Run: headless pygame with SDL's dummy video driver; simulated clock (each Clock.tick advances the game by its frame time, no real sleeping); random seed 0; keys injected as events and as key.get_pressed() state; no mouse input.
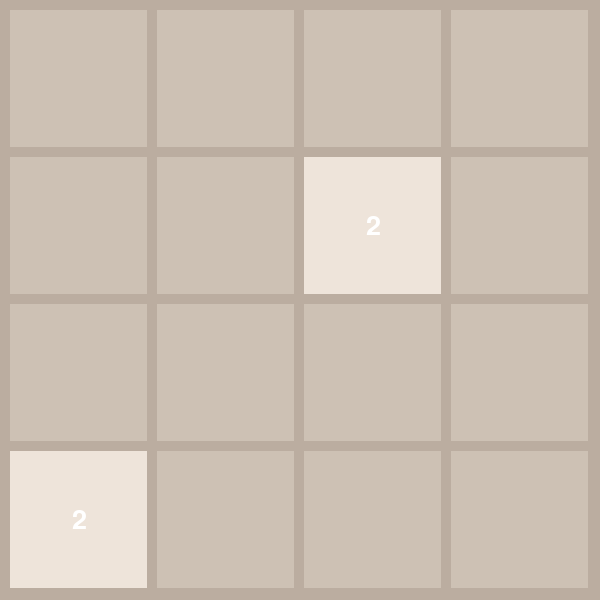
Frame 1 of 4 · flips 1–60 · no input
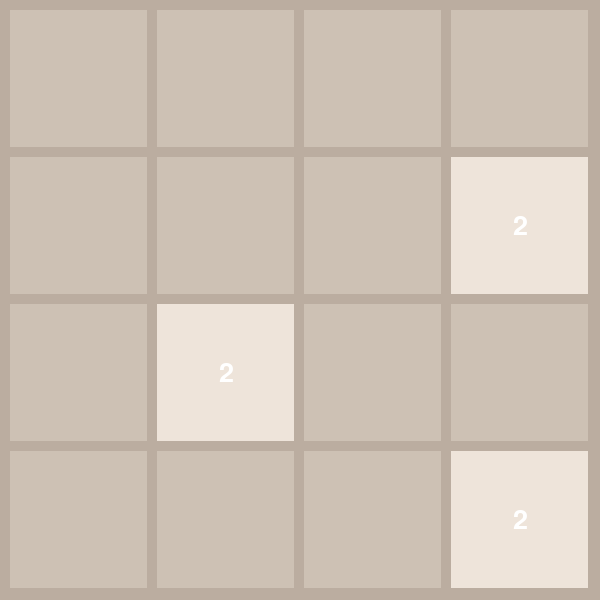
Frame 2 of 4 · flips 61–180 · tapped SPACE, RETURN · held RIGHT (→), D
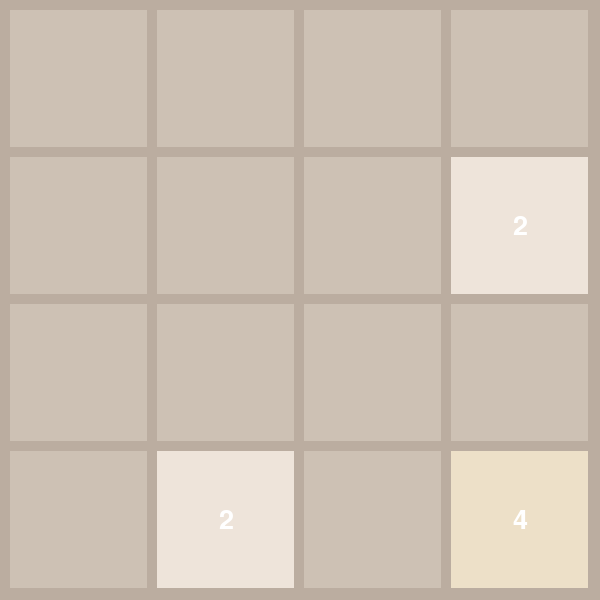
Frame 3 of 4 · flips 181–300 · held DOWN (↓), S
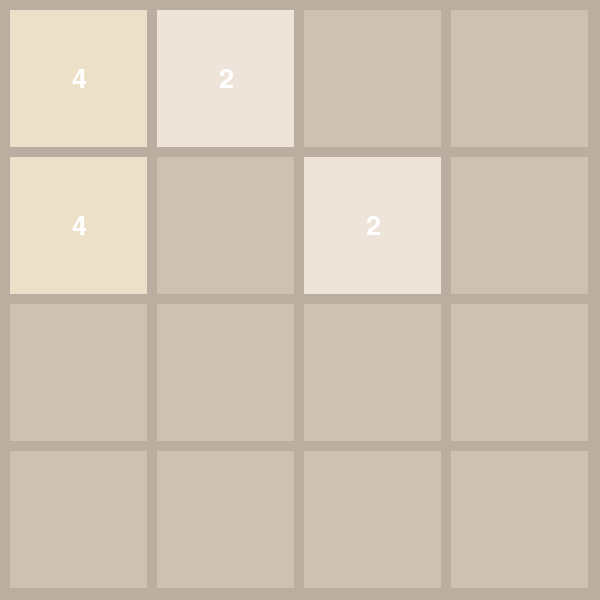
Frame 4 of 4 · flips 301–420 · held LEFT (←), A, UP (↑), W

The pygame program that drew these frames:

import pygame
import random

# Initialize Pygame
pygame.init()

# Constants
SCREEN_SIZE = 600
GRID_SIZE = 4
GRID_SPACING = 10
CELL_SIZE = (SCREEN_SIZE - (GRID_SPACING * (GRID_SIZE + 1))) // GRID_SIZE
FONT_SIZE = 40
FONT_COLOR = (255, 255, 255)
BACKGROUND_COLOR = (187, 173, 160)
CELL_COLORS = {
    0: (205, 193, 180),
    2: (238, 228, 218),
    4: (237, 224, 200),
    8: (242, 177, 121),
    16: (245, 149, 99),
    32: (246, 124, 95),
    64: (246, 94, 59),
    128: (237, 207, 114),
    256: (237, 204, 97),
    512: (237, 200, 80),
    1024: (237, 197, 63),
    2048: (237, 194, 46)
}

# Create the screen
screen = pygame.display.set_mode((SCREEN_SIZE, SCREEN_SIZE))
pygame.display.set_caption('2048')

# Initialize the grid
grid = [[0] * GRID_SIZE for _ in range(GRID_SIZE)]

# Add initial tiles
def add_initial_tiles():
    for _ in range(2):
        add_tile()

# Add a new tile (either 2 or 4) to a random empty cell
def add_tile():
    empty_cells = [(x, y) for x in range(GRID_SIZE) for y in range(GRID_SIZE) if grid[x][y] == 0]
    if empty_cells:
        x, y = random.choice(empty_cells)
        grid[x][y] = 2 if random.random() < 0.9 else 4

# Check if the game is over
def is_game_over():
    return not any(0 in row for row in grid) and not any(grid[x][y] == grid[x + 1][y] or grid[x][y] == grid[x][y + 1] for x in range(GRID_SIZE - 1) for y in range(GRID_SIZE - 1))

# Draw the grid
def draw_grid():
    screen.fill(BACKGROUND_COLOR)
    for x in range(GRID_SIZE):
        for y in range(GRID_SIZE):
            pygame.draw.rect(screen, CELL_COLORS[grid[x][y]], (GRID_SPACING + y * (CELL_SIZE + GRID_SPACING), GRID_SPACING + x * (CELL_SIZE + GRID_SPACING), CELL_SIZE, CELL_SIZE))
            if grid[x][y] != 0:
                font = pygame.font.SysFont(None, FONT_SIZE)
                text = font.render(str(grid[x][y]), True, FONT_COLOR)
                text_rect = text.get_rect(center=(GRID_SPACING + y * (CELL_SIZE + GRID_SPACING) + CELL_SIZE / 2, GRID_SPACING + x * (CELL_SIZE + GRID_SPACING) + CELL_SIZE / 2))
                screen.blit(text, text_rect)

# Shift the grid in a specified direction (left, right, up, or down)
def shift_grid(direction):
    global grid
    if direction == 'left':
        grid = [merge(row) for row in grid]
    elif direction == 'right':
        grid = [merge(row[::-1])[::-1] for row in grid]
    elif direction == 'up':
        grid = [merge([grid[x][y] for x in range(GRID_SIZE)]) for y in range(GRID_SIZE)]
    elif direction == 'down':
        grid = [merge([grid[x][y] for x in range(GRID_SIZE)][::-1])[::-1] for y in range(GRID_SIZE)]

# Merge adjacent cells with the same value
def merge(row):
    new_row = [cell for cell in row if cell != 0]
    for i in range(len(new_row) - 1):
        if new_row[i] == new_row[i + 1]:
            new_row[i] *= 2
            new_row[i + 1] = 0
    new_row = [cell for cell in new_row if cell != 0]
    return new_row + [0] * (len(row) - len(new_row))

# Main game loop
add_initial_tiles()
running = True
while running:
    for event in pygame.event.get():
        if event.type == pygame.QUIT:
            running = False
        elif event.type == pygame.KEYDOWN:
            if event.key == pygame.K_LEFT:
                shift_grid('left')
                add_tile()
            elif event.key == pygame.K_RIGHT:
                shift_grid('right')
                add_tile()
            elif event.key == pygame.K_UP:
                shift_grid('up')
                add_tile()
            elif event.key == pygame.K_DOWN:
                shift_grid('down')
                add_tile()
    draw_grid()
    pygame.display.flip()

# Quit Pygame
pygame.quit()
